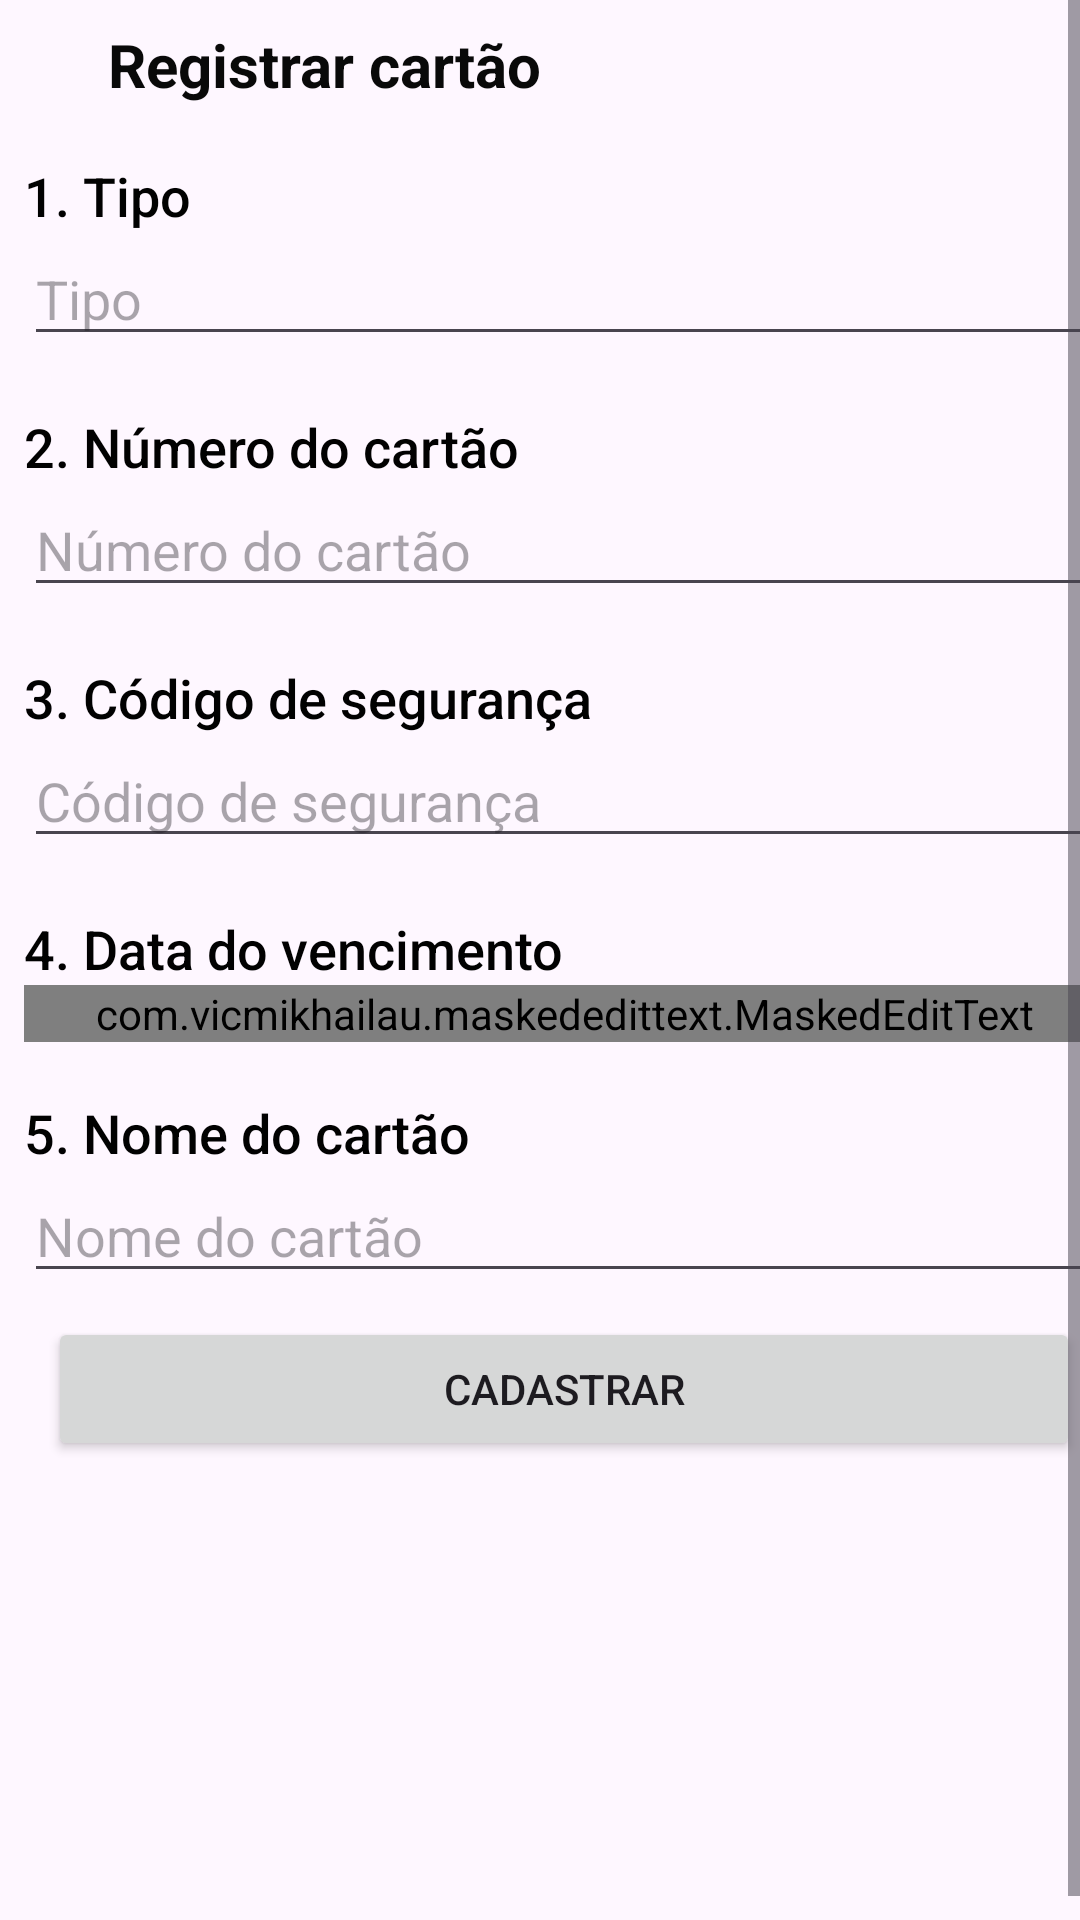

Reconstruct the res/layout file that produces this screen, plus the resources it refers to.
<!-- AndroidManifest.xml: application theme Theme.TccPetShop -->
<!-- res/layout/activity_adicionar_cartao.xml -->
<?xml version="1.0" encoding="utf-8"?>
<ScrollView
    android:layout_width="match_parent"
    android:layout_height="match_parent"
    android:fillViewport="true"
    xmlns:android="http://schemas.android.com/apk/res/android"
    xmlns:app="http://schemas.android.com/apk/res-auto"
    xmlns:tools="http://schemas.android.com/tools">

    <LinearLayout
        android:orientation="vertical"
        android:layout_width="match_parent"
        android:layout_height="match_parent"
        android:layout_margin="8dp"
        tools:context=".AdicionarCartaoActivity">

        <LinearLayout
            android:layout_width="match_parent"
            android:layout_height="wrap_content"
            android:orientation="horizontal">

            <Button
                android:id="@+id/btn_back"
                android:layout_width="24dp"
                android:layout_height="24dp"
                android:background="@drawable/ic_black_arrow"
                app:layout_constraintBottom_toBottomOf="parent"
                app:layout_constraintStart_toStartOf="parent"
                app:layout_constraintTop_toTopOf="parent" />

            <TextView
                android:id="@+id/textView15"
                android:layout_width="wrap_content"
                android:layout_height="wrap_content"
                android:layout_gravity="center_vertical"
                android:layout_marginStart="4dp"
                android:layout_weight="1"
                android:text="Registrar cartão"
                android:textColor="#090909"
                android:textSize="20sp"
                android:textStyle="bold" />
        </LinearLayout>

        <TextView
            android:layout_width="wrap_content"
            android:layout_height="wrap_content"
            android:layout_marginTop="18dp"
            android:fontFamily="sans-serif"
            android:lineHeight="25dp"
            android:text="1. Tipo"
            android:textColor="@color/black_text"
            android:textFontWeight="500"
            android:textSize="18sp" />

        <EditText
            android:id="@+id/edtTipo"
            android:layout_width="match_parent"
            android:layout_height="wrap_content"
            android:ems="10"
            android:hint="Tipo"
            android:inputType="text" />

        <TextView
            android:layout_width="wrap_content"
            android:layout_height="wrap_content"
            android:layout_marginTop="18dp"
            android:fontFamily="sans-serif"
            android:lineHeight="25dp"
            android:text="2. Número do cartão"
            android:textColor="@color/black_text"
            android:textFontWeight="500"
            android:textSize="18sp" />

        <EditText
            android:id="@+id/edtNumero"
            android:layout_width="match_parent"
            android:layout_height="wrap_content"
            android:ems="10"
            android:hint="Número do cartão"
            android:inputType="number" />

        <TextView
            android:layout_width="wrap_content"
            android:layout_height="wrap_content"
            android:layout_marginTop="18dp"
            android:fontFamily="sans-serif"
            android:lineHeight="25dp"
            android:text="3. Código de segurança"
            android:textColor="@color/black_text"
            android:textFontWeight="500"
            android:textSize="18sp" />

        <EditText
            android:id="@+id/edtCodigo"
            android:layout_width="match_parent"
            android:layout_height="wrap_content"
            android:ems="10"
            android:hint="Código de segurança"
            android:inputType="number" />

        <TextView
            android:layout_width="wrap_content"
            android:layout_height="wrap_content"
            android:layout_marginTop="18dp"
            android:fontFamily="sans-serif"
            android:lineHeight="25dp"
            android:text="4. Data do vencimento"
            android:textColor="@color/black_text"
            android:textFontWeight="500"
            android:textSize="18sp" />

        <com.vicmikhailau.maskededittext.MaskedEditText
            android:id="@+id/edtData"
            android:layout_width="match_parent"
            android:layout_height="wrap_content"
            android:ems="10"
            android:hint="Data"
            app:mask="##/##/####"
            android:inputType="datetime|date" />

        <TextView
            android:layout_width="wrap_content"
            android:layout_height="wrap_content"
            android:layout_marginTop="18dp"
            android:fontFamily="sans-serif"
            android:lineHeight="25dp"
            android:text="5. Nome do cartão"
            android:textColor="@color/black_text"
            android:textFontWeight="500"
            android:textSize="18sp" />

        <EditText
            android:id="@+id/edtNomeCartao"
            android:layout_width="match_parent"
            android:layout_height="wrap_content"
            android:ems="10"
            android:hint="Nome do cartão"
            android:inputType="text" />

        <Button
            android:id="@+id/btn_cadastrar"
            android:layout_width="match_parent"
            android:layout_height="wrap_content"
            android:layout_margin="8dp"
            android:text="Cadastrar"
            android:textAllCaps="true" />


    </LinearLayout>

</ScrollView>
<!-- resources referenced by this layout -->
<resources>
  <color name="black_text">#010101</color>
  <style name="Theme.TccPetShop" parent="Base.Theme.TccPetShop" />
  <style name="Base.Theme.TccPetShop" parent="Theme.Material3.DayNight.NoActionBar">
          
          
      </style>
</resources>
